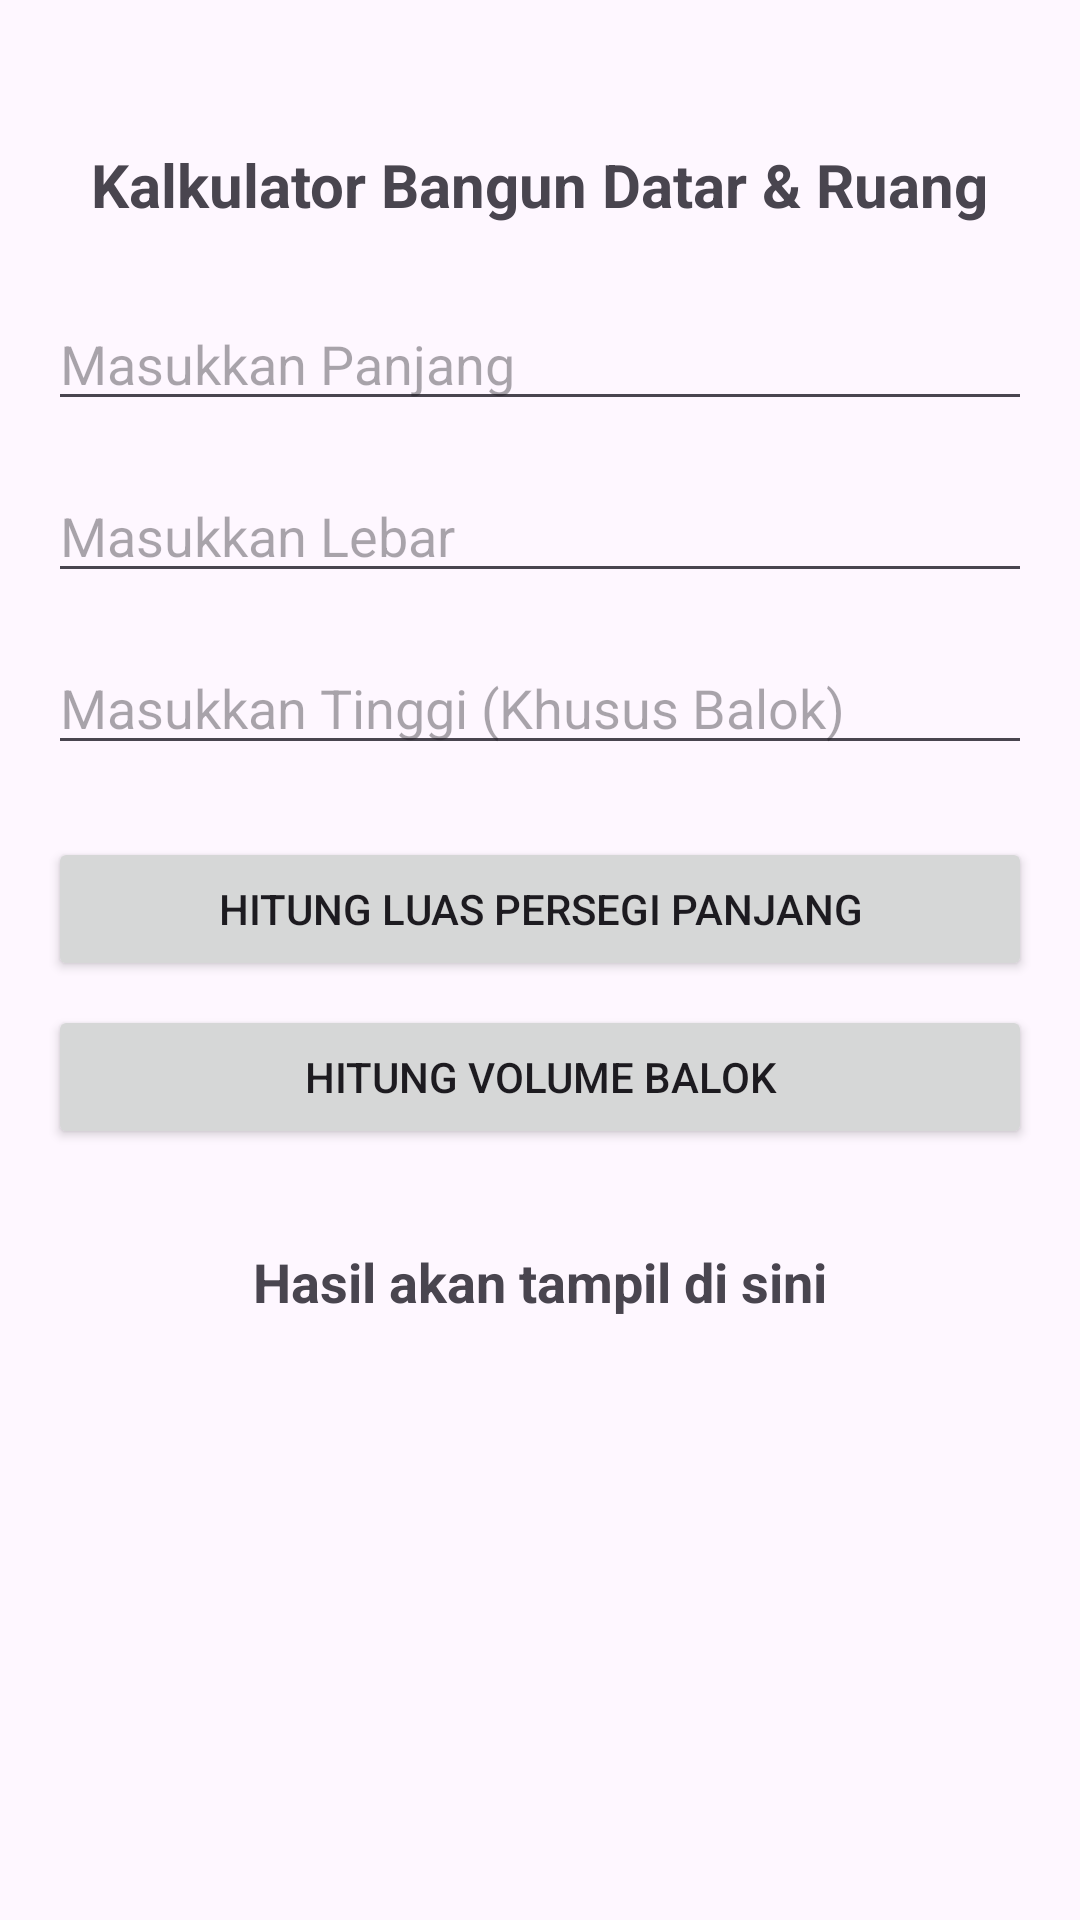

Write the Android layout XML for this screen, with the resource values it uses.
<!-- AndroidManifest.xml: application theme Theme.Nonaabstrak -->
<!-- res/layout/activity_main.xml -->
<?xml version="1.0" encoding="utf-8"?>
<androidx.constraintlayout.widget.ConstraintLayout
    xmlns:android="http://schemas.android.com/apk/res/android"
    xmlns:app="http://schemas.android.com/apk/res-auto"
    xmlns:tools="http://schemas.android.com/tools"
    android:id="@+id/main"
    android:layout_width="match_parent"
    android:layout_height="match_parent"
    android:padding="16dp"
    tools:context=".MainActivity">

    <TextView
        android:id="@+id/tvTitle"
        android:layout_width="wrap_content"
        android:layout_height="wrap_content"
        android:text="Kalkulator Bangun Datar &amp; Ruang"
        android:textSize="20sp"
        android:textStyle="bold"
        android:layout_marginTop="32dp"
        app:layout_constraintTop_toTopOf="parent"
        app:layout_constraintStart_toStartOf="parent"
        app:layout_constraintEnd_toEndOf="parent"/>

    <EditText
        android:id="@+id/etPanjang"
        android:layout_width="0dp"
        android:layout_height="wrap_content"
        android:hint="Masukkan Panjang"
        android:inputType="numberDecimal"
        android:layout_marginTop="24dp"
        app:layout_constraintTop_toBottomOf="@id/tvTitle"
        app:layout_constraintStart_toStartOf="parent"
        app:layout_constraintEnd_toEndOf="parent"/>

    <EditText
        android:id="@+id/etLebar"
        android:layout_width="0dp"
        android:layout_height="wrap_content"
        android:hint="Masukkan Lebar"
        android:inputType="numberDecimal"
        android:layout_marginTop="16dp"
        app:layout_constraintTop_toBottomOf="@id/etPanjang"
        app:layout_constraintStart_toStartOf="parent"
        app:layout_constraintEnd_toEndOf="parent"/>

    <EditText
        android:id="@+id/etTinggi"
        android:layout_width="0dp"
        android:layout_height="wrap_content"
        android:hint="Masukkan Tinggi (Khusus Balok)"
        android:inputType="numberDecimal"
        android:layout_marginTop="16dp"
        app:layout_constraintTop_toBottomOf="@id/etLebar"
        app:layout_constraintStart_toStartOf="parent"
        app:layout_constraintEnd_toEndOf="parent"/>

    <Button
        android:id="@+id/btnHitungLuas"
        android:layout_width="0dp"
        android:layout_height="wrap_content"
        android:text="Hitung Luas Persegi Panjang"
        android:layout_marginTop="24dp"
        app:layout_constraintTop_toBottomOf="@id/etTinggi"
        app:layout_constraintStart_toStartOf="parent"
        app:layout_constraintEnd_toEndOf="parent"/>

    <Button
        android:id="@+id/btnHitungVolume"
        android:layout_width="0dp"
        android:layout_height="wrap_content"
        android:text="Hitung Volume Balok"
        android:layout_marginTop="8dp"
        app:layout_constraintTop_toBottomOf="@id/btnHitungLuas"
        app:layout_constraintStart_toStartOf="parent"
        app:layout_constraintEnd_toEndOf="parent"/>

    <TextView
        android:id="@+id/tvHasil"
        android:layout_width="wrap_content"
        android:layout_height="wrap_content"
        android:text="Hasil akan tampil di sini"
        android:textSize="18sp"
        android:textStyle="bold"
        android:layout_marginTop="32dp"
        app:layout_constraintTop_toBottomOf="@id/btnHitungVolume"
        app:layout_constraintStart_toStartOf="parent"
        app:layout_constraintEnd_toEndOf="parent"/>

    
    <TextView
        android:id="@+id/JudulHalaman"
        android:layout_width="wrap_content"
        android:layout_height="wrap_content"
        android:text=""
        android:textSize="20sp"
        android:layout_marginTop="24dp"
        app:layout_constraintTop_toBottomOf="@id/tvHasil"
        app:layout_constraintStart_toStartOf="parent"
        app:layout_constraintEnd_toEndOf="parent"/>

    
    <TextView
        android:id="@+id/Description"
        android:layout_width="wrap_content"
        android:layout_height="wrap_content"
        android:text=""
        android:textSize="20sp"
        android:layout_marginTop="8dp"
        app:layout_constraintTop_toBottomOf="@id/JudulHalaman"
        app:layout_constraintStart_toStartOf="parent"
        app:layout_constraintEnd_toEndOf="parent"/>

</androidx.constraintlayout.widget.ConstraintLayout>
<!-- resources referenced by this layout -->
<resources>
  <style name="Theme.Nonaabstrak" parent="Base.Theme.Nonaabstrak" />
  <style name="Base.Theme.Nonaabstrak" parent="Theme.Material3.DayNight.NoActionBar">
          
          
      </style>
</resources>
